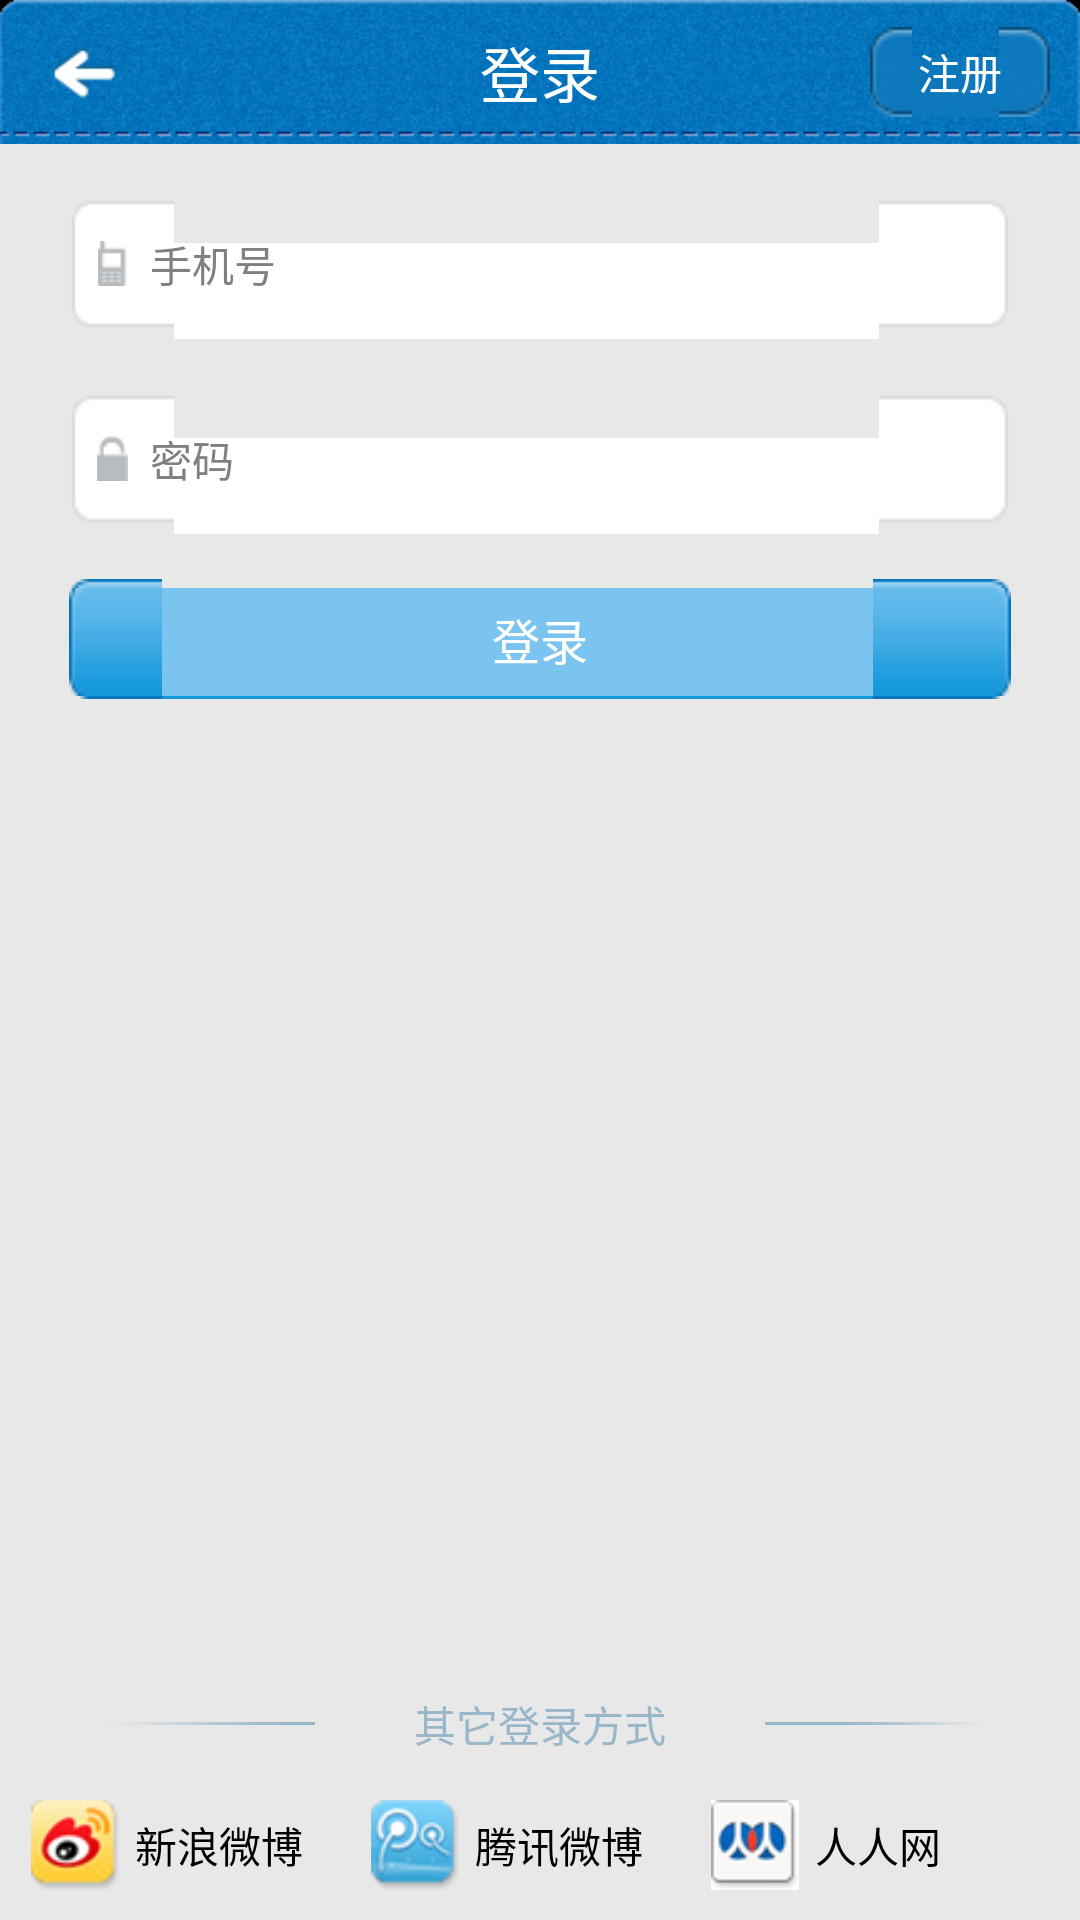

Here is an Android app screen rendered from its layout file. Give the layout XML and the strings, colors and styles it references.
<!-- AndroidManifest.xml: application theme AppTheme -->
<!-- res/layout/activity_account_login.xml -->
<?xml version="1.0" encoding="UTF-8"?>
<RelativeLayout xmlns:android="http://schemas.android.com/apk/res/android"
    xmlns:tools="http://schemas.android.com/tools"
    android:id="@+id/layout_accountlogin_main"
    android:layout_width="fill_parent"
    android:layout_height="fill_parent"
    android:background="@color/bg_main"
    android:orientation="vertical" >

    

    <RelativeLayout
        android:id="@+id/layout_accountlogin_title"
        android:layout_width="fill_parent"
        android:layout_height="48dip"
        android:layout_alignParentTop="true"
        android:background="@drawable/bg_title"
        android:orientation="horizontal" >

        <ImageView
            android:id="@+id/img_accountlogin_back"
            android:layout_width="45dip"
            android:layout_height="wrap_content"
            android:layout_alignParentLeft="true"
            android:layout_centerVertical="true"
            android:layout_marginLeft="5dip"
            android:clickable="true"
            android:src="@drawable/btn_title_back_selector" />

        <TextView
            android:id="@+id/text_accountlogin_title"
            android:layout_width="wrap_content"
            android:layout_height="wrap_content"
            android:layout_centerHorizontal="true"
            android:layout_centerVertical="true"
            android:singleLine="true"
            android:text="@string/account_login"
            android:textColor="@color/white"
            android:textSize="20sp" />

        <Button
            android:id="@+id/btn_accountlogin_register"
            android:layout_width="60dip"
            android:layout_height="30dip"
            android:layout_alignParentRight="true"
            android:layout_centerVertical="true"
            android:layout_marginRight="10dip"
            android:background="@drawable/btn_title_selector"
            android:paddingLeft="7dip"
            android:paddingRight="7dip"
            android:text="@string/register_title"
            android:textColor="@color/white"
            android:textSize="14sp" />
    </RelativeLayout>
    

    <RelativeLayout
        android:id="@+id/layout_accountlogin_editname"
        android:layout_width="fill_parent"
        android:layout_height="50dip"
        android:layout_below="@id/layout_accountlogin_title"
        android:layout_marginLeft="20dip"
        android:layout_marginRight="20dip"
        android:layout_marginTop="15dip" >

        <EditText
            android:id="@+id/edit_accountlogin_name"
            android:layout_width="fill_parent"
            android:layout_height="fill_parent"
            android:background="@drawable/bg_edit_selector"
            android:gravity="center_vertical"
            android:hint="@string/login_name_hint"
            android:inputType="phone"
            android:paddingLeft="30dip"
            android:paddingRight="10dip"
            android:textSize="14sp" />

        <ImageView
            android:id="@+id/img_accountlogin_nameic"
            android:layout_width="15dip"
            android:layout_height="15dip"
            android:layout_alignParentLeft="true"
            android:layout_centerVertical="true"
            android:layout_marginLeft="10dip"
            android:src="@drawable/ic_edit_mobile" />
    </RelativeLayout>

    

    <RelativeLayout
        android:id="@+id/layout_accountlogin_editpwd"
        android:layout_width="fill_parent"
        android:layout_height="50dip"
        android:layout_below="@id/layout_accountlogin_editname"
        android:layout_marginLeft="20dip"
        android:layout_marginRight="20dip"
        android:layout_marginTop="15dip" >

        <EditText
            android:id="@+id/edit_accountlogin_pwd"
            android:layout_width="fill_parent"
            android:layout_height="fill_parent"
            android:background="@drawable/bg_edit_selector"
            android:gravity="center_vertical"
            android:hint="@string/login_pwd_hint"
            android:inputType="textPassword"
            android:paddingLeft="30dip"
            android:paddingRight="10dip"
            android:textSize="14sp" />

        <ImageView
            android:layout_width="15dip"
            android:layout_height="15dip"
            android:layout_alignParentLeft="true"
            android:layout_centerVertical="true"
            android:layout_marginLeft="10dip"
            android:src="@drawable/ic_edit_pwd" />
    </RelativeLayout>

    <Button
        android:id="@+id/btn_accountlogin_login"
        android:layout_width="fill_parent"
        android:layout_height="40dip"
        android:layout_below="@id/layout_accountlogin_editpwd"
        android:layout_marginLeft="23dip"
        android:layout_marginRight="23dip"
        android:layout_marginTop="15dip"
        android:background="@drawable/btn_register_selector"
        android:text="@string/account_login"
        android:textColor="@color/white"
        android:textSize="16sp" />

    

    <LinearLayout
        android:id="@+id/layout_accountlogin_others"
        android:layout_width="fill_parent"
        android:layout_height="wrap_content"
        android:layout_alignParentBottom="true"
        android:layout_marginBottom="5dip"
        android:orientation="vertical" >

        <LinearLayout
            android:layout_width="fill_parent"
            android:layout_height="wrap_content"
            android:layout_marginLeft="30dip"
            android:layout_marginRight="30dip"
            android:orientation="horizontal" >

            <View
                android:layout_width="fill_parent"
                android:layout_height="1dip"
                android:layout_gravity="center_vertical"
                android:layout_weight="3"
                android:background="@drawable/bg_register_lineleft" />

            <TextView
                android:layout_width="fill_parent"
                android:layout_height="wrap_content"
                android:layout_gravity="center_vertical"
                android:layout_weight="2"
                android:gravity="center"
                android:text="@string/login_other"
                android:textColor="@color/register_other_color"
                android:textSize="14sp" />

            <View
                android:layout_width="fill_parent"
                android:layout_height="1dip"
                android:layout_gravity="center_vertical"
                android:layout_weight="3"
                android:background="@drawable/bg_register_lineright" />
        </LinearLayout>

        <LinearLayout
            android:layout_width="fill_parent"
            android:layout_height="wrap_content"
            android:layout_marginLeft="10dip"
            android:layout_marginRight="10dip"
            android:layout_marginTop="10dip"
            android:orientation="horizontal" >

            <LinearLayout
                android:id="@+id/layout_accountlogin_sina"
                android:layout_width="fill_parent"
                android:layout_height="40dip"
                android:layout_weight="1"
                android:background="@drawable/bg_layout_selector"
                android:clickable="true"
                android:orientation="horizontal" >

                <ImageView
                    android:layout_width="30dip"
                    android:layout_height="30dip"
                    android:layout_gravity="center_vertical"
                    android:src="@drawable/logo_sinaweibo" />

                <TextView
                    android:layout_width="fill_parent"
                    android:layout_height="fill_parent"
                    android:layout_marginLeft="5dip"
                    android:gravity="center_vertical"
                    android:text="@string/account_sinaweibo2"
                    android:textColor="@color/black"
                    android:textSize="14sp" />
            </LinearLayout>

            <LinearLayout
                android:id="@+id/layout_accountlogin_qqweibo"
                android:layout_width="fill_parent"
                android:layout_height="40dip"
                android:layout_weight="1"
                android:background="@drawable/bg_layout_selector"
                android:clickable="true"
                android:orientation="horizontal" >

                <ImageView
                    android:layout_width="30dip"
                    android:layout_height="30dip"
                    android:layout_gravity="center_vertical"
                    android:src="@drawable/logo_qqweibo" />

                <TextView
                    android:layout_width="fill_parent"
                    android:layout_height="fill_parent"
                    android:layout_marginLeft="5dip"
                    android:gravity="center_vertical"
                    android:text="@string/account_qqweibo2"
                    android:textColor="@color/black"
                    android:textSize="14sp" />
            </LinearLayout>

            <LinearLayout
                android:id="@+id/layout_accountlogin_renren"
                android:layout_width="fill_parent"
                android:layout_height="40dip"
                android:layout_weight="1"
                android:background="@drawable/bg_layout_selector"
                android:clickable="true"
                android:orientation="horizontal" >

                <ImageView
                    android:layout_width="30dip"
                    android:layout_height="30dip"
                    android:layout_gravity="center_vertical"
                    android:src="@drawable/logo_renren" />

                <TextView
                    android:layout_width="fill_parent"
                    android:layout_height="fill_parent"
                    android:layout_marginLeft="5dip"
                    android:gravity="center_vertical"
                    android:text="@string/account_renren2"
                    android:textColor="@color/black"
                    android:textSize="14sp" />
            </LinearLayout>
        </LinearLayout>
    </LinearLayout>

</RelativeLayout>
<!-- resources referenced by this layout -->
<resources>
  <color name="bg_main">#E8E8E8</color>
  <color name="black">#000000</color>
  <color name="register_other_color">#98B7C9</color>
  <color name="white">#FFFFFF</color>
  <!-- drawable bg_edit_selector (drawable) -->
  <?xml version="1.0" encoding="utf-8"?>
  <selector xmlns:android="http://schemas.android.com/apk/res/android">
  
      <item android:drawable="@drawable/bg_edit_p" android:state_focused="true"/>
      <item android:drawable="@drawable/bg_edit_n"/>
  
  </selector>
  <!-- drawable bg_layout_selector (drawable) -->
  <?xml version="1.0" encoding="utf-8"?>
  <selector xmlns:android="http://schemas.android.com/apk/res/android">
  
      <item android:drawable="@drawable/bg_border_pressed" android:state_pressed="true"/>
      <item android:drawable="@drawable/bg_translation"/>
  
  </selector>
  <!-- drawable bg_register_lineleft: png bitmap (drawable, 179 bytes) -->
  <!-- drawable bg_register_lineright: png bitmap (drawable, 166 bytes) -->
  <!-- drawable bg_title: png bitmap (drawable, 50122 bytes) -->
  <!-- drawable btn_register_selector (drawable) -->
  <?xml version="1.0" encoding="utf-8"?>
  <selector xmlns:android="http://schemas.android.com/apk/res/android">
  
      <item android:drawable="@drawable/btn_register_p" android:state_enabled="false"/>
      <item android:drawable="@drawable/btn_register_p" android:state_pressed="true"/>
      <item android:drawable="@drawable/btn_register_n"/>
  
  </selector>
  <!-- drawable btn_title_back_selector (drawable) -->
  <?xml version="1.0" encoding="utf-8"?>
  <selector xmlns:android="http://schemas.android.com/apk/res/android">
  
      <item android:drawable="@drawable/btn_title_back_p" android:state_pressed="true"/>
      <item android:drawable="@drawable/btn_title_back_n"/>
  
  </selector>
  <!-- drawable btn_title_selector (drawable) -->
  <?xml version="1.0" encoding="utf-8"?>
  <selector xmlns:android="http://schemas.android.com/apk/res/android">
  
      <item android:drawable="@drawable/btn_title_p" android:state_pressed="true"/>
      <item android:drawable="@drawable/btn_title_n"/>
  
  </selector>
  <!-- drawable ic_edit_mobile: png bitmap (drawable, 241 bytes) -->
  <!-- drawable ic_edit_pwd: png bitmap (drawable, 271 bytes) -->
  <!-- drawable logo_qqweibo: png bitmap (drawable, 2868 bytes) -->
  <!-- drawable logo_renren: png bitmap (drawable, 2064 bytes) -->
  <!-- drawable logo_sinaweibo: png bitmap (drawable, 2995 bytes) -->
  <string name="account_login">登录</string>
  <string name="account_qqweibo2">腾讯微博</string>
  <string name="account_renren2">人人网</string>
  <string name="account_sinaweibo2">新浪微博</string>
  <string name="login_name_hint">手机号</string>
  <string name="login_other">其它登录方式</string>
  <string name="login_pwd_hint">密码</string>
  <string name="register_title">注册</string>
  <style name="AppTheme" parent="android:Theme.Light" />
  <!-- drawable bg_border_pressed (drawable) -->
  <?xml version="1.0" encoding="UTF-8"?>
  <shape xmlns:android="http://schemas.android.com/apk/res/android" >
  
      <gradient
          android:angle="0"
          android:endColor="@color/white"
          android:paddingTop="5dp"
          android:startColor="@color/white" />
  
      <corners android:radius="5dip" />
  
      <padding
          android:bottom="5dip"
          android:left="5dip"
          android:right="5dip"
          android:top="5dip" />
  
      <stroke
          android:width="2dip"
          android:color="@color/border_focused" />
  
  </shape>
  <!-- drawable btn_title_back_p: png bitmap (drawable, 2740 bytes) -->
  <!-- drawable btn_title_back_n: png bitmap (drawable, 975 bytes) -->
  <color name="border_focused">#FFA500</color>
</resources>
